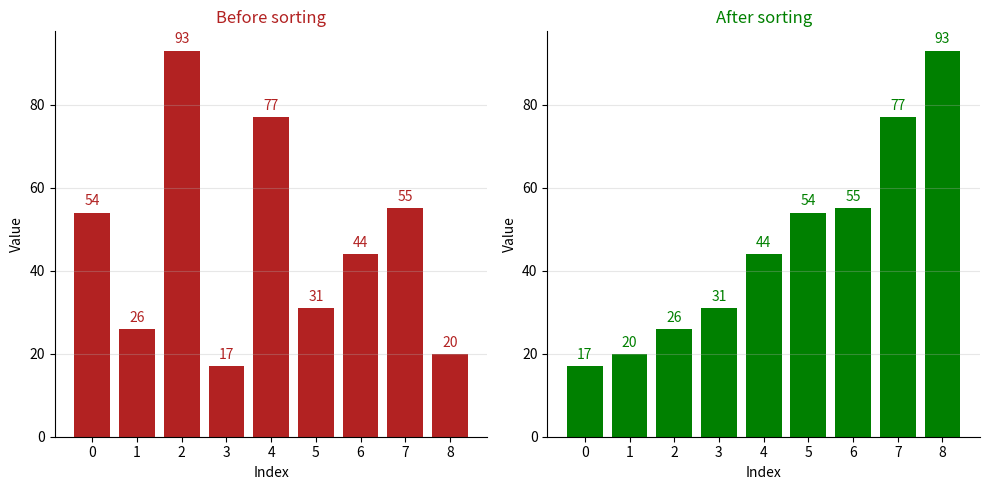

This figure's Python source:
def ASSIGNMENT(new_list, i, old_list, j):
    new_list[i] = old_list[j]


def mergeSort(list_to_sort_by_merge):
    if (
        len(list_to_sort_by_merge) > 1
        and not len(list_to_sort_by_merge) < 1
        and len(list_to_sort_by_merge) != 0
    ):
        mid = len(list_to_sort_by_merge) // 2
        left = list_to_sort_by_merge[:mid]
        right = list_to_sort_by_merge[mid:]

        mergeSort(left)
        mergeSort(right)

        l = 0
        r = 0
        i = 0

        while l < len(left) and r < len(right):
            if left[l] <= right[r]:
                ASSIGNMENT(new_list=list_to_sort_by_merge, i=i, old_list=left, j=l)
                l += 1
            else:
                ASSIGNMENT(new_list=list_to_sort_by_merge, i=i, old_list=right, j=r)
                r += 1
            i += 1

        while l < len(left):
            list_to_sort_by_merge[i] = left[l]
            l += 1
            i += 1

        while r < len(right):
            list_to_sort_by_merge[i] = right[r]
            r += 1
            i += 1


import matplotlib.pyplot as plt

""" 
- We print two plots next to each other: one before sorting and one after sorting.
- Since the values are discrete, it makes more sense to display them as bars.
- We also add the values on top of the bars to make it easier to track specific values.
- We use different colors for the two plots to make it easier to distinguish them.
"""
my_list = [54, 26, 93, 17, 77, 31, 44, 55, 20]
x = range(len(my_list))

fig, (ax1, ax2) = plt.subplots(ncols=2, figsize=(10, 5))

for ax in [ax1, ax2]:
    ax.set_xticks(x)
    ax.set_xlabel("Index")
    ax.set_ylabel("Value")
    ax.grid(True, axis="y", alpha=0.3)
    ax.spines["top"].set_visible(False)
    ax.spines["right"].set_visible(False)


# Plotting the original list before sorting
bars1 = ax1.bar(x, my_list, color="firebrick")
ax1.set_title("Before sorting", color="firebrick")
ax1.bar_label(bars1, padding=3, color="firebrick")
mergeSort(my_list)

# Plotting the sorted list after applying merge sort
bars2 = ax2.bar(x, my_list, color="green")
ax2.set_title("After sorting", color="green")
ax2.bar_label(bars2, padding=3, color="green")
plt.tight_layout()
plt.show()
